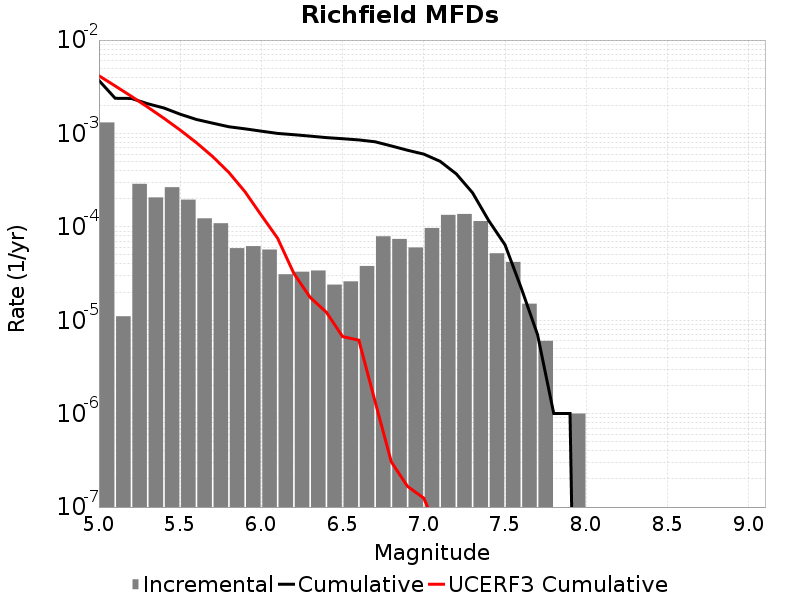

The table this chart was drawn from, first rows:
Magnitude, Incremental Rate, Cumulative Rate, UCERF3 Cumulative Rate
5.05, 0.001312, 0.003692, 0.004146
5.15, 1.103309E-5, 0.00238, 0.003226
5.25, 2.8886637E-4, 0.002369, 0.002495
5.35, 2.0661969E-4, 0.00208, 0.001915
5.45, 2.6579716E-4, 0.001874, 0.001454
5.55, 1.955866E-4, 0.001608, 0.001088
5.65, 1.2337002E-4, 0.001412, 7.9683407E-4
5.75, 1.093279E-4, 0.001289, 5.6578167E-4
5.85, 5.9177484E-5, 0.00118, 3.822502E-4
5.95, 6.218651E-5, 0.00112, 2.3646599E-4
6.05, 5.717147E-5, 0.001058, 1.3283534E-4
6.15, 3.1093256E-5, 0.001001, 7.551393E-5
6.25, 3.309927E-5, 9.6990896E-4, 3.170162E-5
6.35, 3.410228E-5, 9.368097E-4, 1.758694E-5
6.45, 2.4072197E-5, 9.027074E-4, 1.2195602E-5
6.55, 2.6078214E-5, 8.786352E-4, 6.6842676E-6
6.65, 3.811431E-5, 8.5255696E-4, 6.1193027E-6
6.75, 7.923765E-5, 8.144427E-4, 1.3500753E-6
6.85, 7.422261E-5, 7.35205E-4, 3.0434202E-7
6.95, 6.0180493E-5, 6.609824E-4, 1.6633956E-7
7.05, 9.72918E-5, 6.008019E-4, 1.2459866E-7
7.15, 1.344031E-4, 5.035101E-4, 4.810707E-8
7.25, 1.3741212E-4, 3.6910703E-4, 1.7590228E-8
7.35, 1.15345945E-4, 2.316949E-4, 5.0983697E-9
7.45, 5.215643E-5, 1.1634895E-4, 1.9883788E-10
7.55, 4.2126347E-5, 6.419253E-5, 0.0
7.65, 1.5045123E-5, 2.206618E-5, 0.0
7.75, 6.018049E-6, 7.0210576E-6, 0.0
7.85, 0.0, 1.0030083E-6, 0.0
7.95, 1.0030083E-6, 1.0030083E-6, 0.0
8.05, 0.0, 0.0, 0.0
8.15, 0.0, 0.0, 0.0
8.25, 0.0, 0.0, 0.0
8.35, 0.0, 0.0, 0.0
8.45, 0.0, 0.0, 0.0
8.55, 0.0, 0.0, 0.0
8.65, 0.0, 0.0, 0.0
8.75, 0.0, 0.0, 0.0
8.85, 0.0, 0.0, 0.0
8.95, 0.0, 0.0, 0.0
9.05, 0.0, 0.0, 0.0
